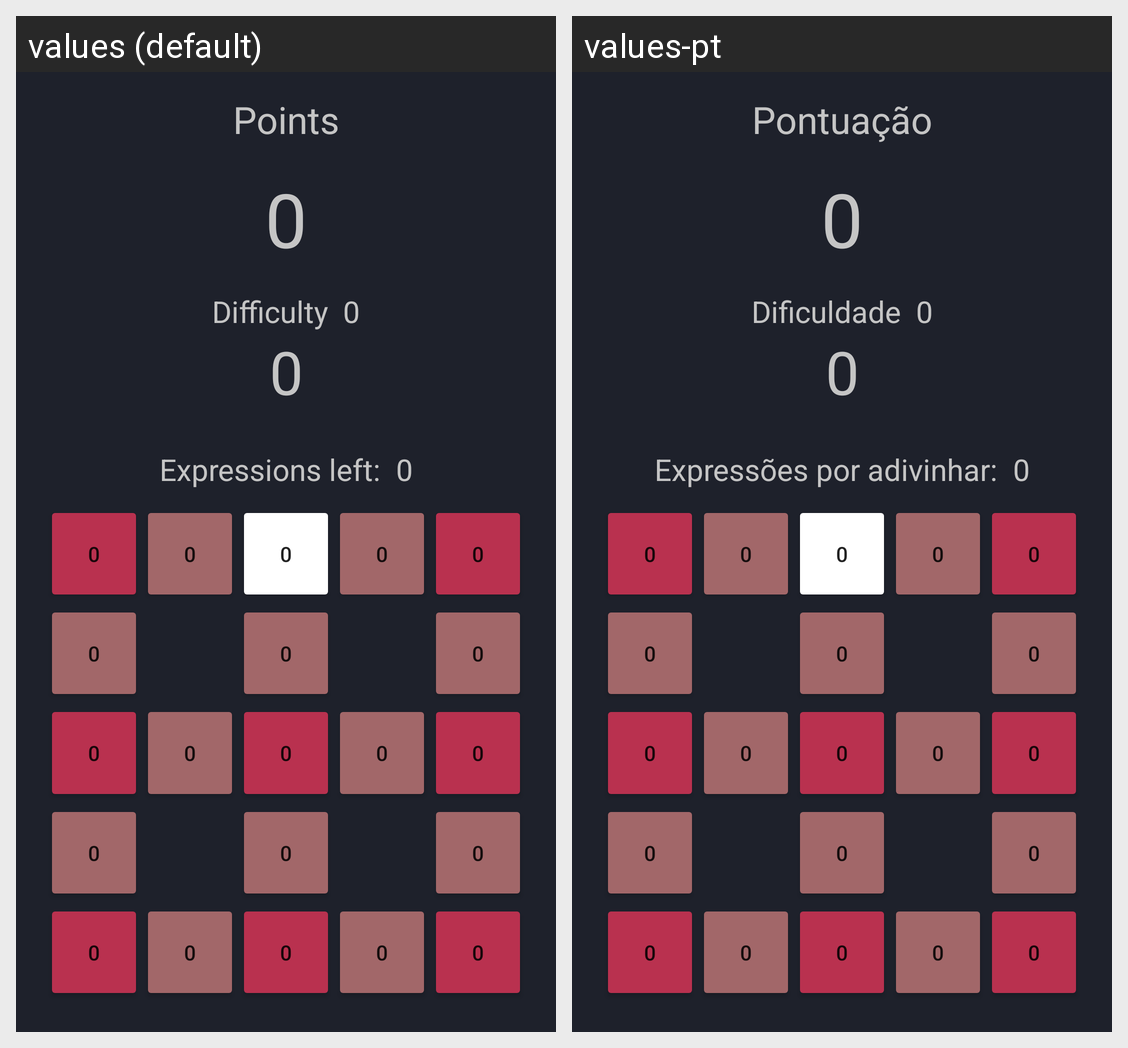

The same Android screen rendered under two of its app's locales, left to right. List the strings drawn on it with the default value and each locale's translation.
Android screen res/layout/activity_singleplayer.xml rendered under 2 locales, left to right: values (default), values-pt. Device: Nexus 5 (rendered at 1080×1920; each locale shown at half size, 540×960, under a caption strip naming it); theme Theme.AM_TP.
Strings drawn on this screen, with the default value and each locale's value (text and hints the layout hard-codes, and strings that could not be matched under every locale, appear in the picture but are not listed):

default_number
  values: 0
  values-pt: 0

your_points
  values: Points
  values-pt: Pontuação

difficulty
  values: Difficulty
  values-pt: Dificuldade

expressions_left
  values: Expressions left:
  values-pt: Expressões por adivinhar:

default_timer
  values: 0
  values-pt: 0
